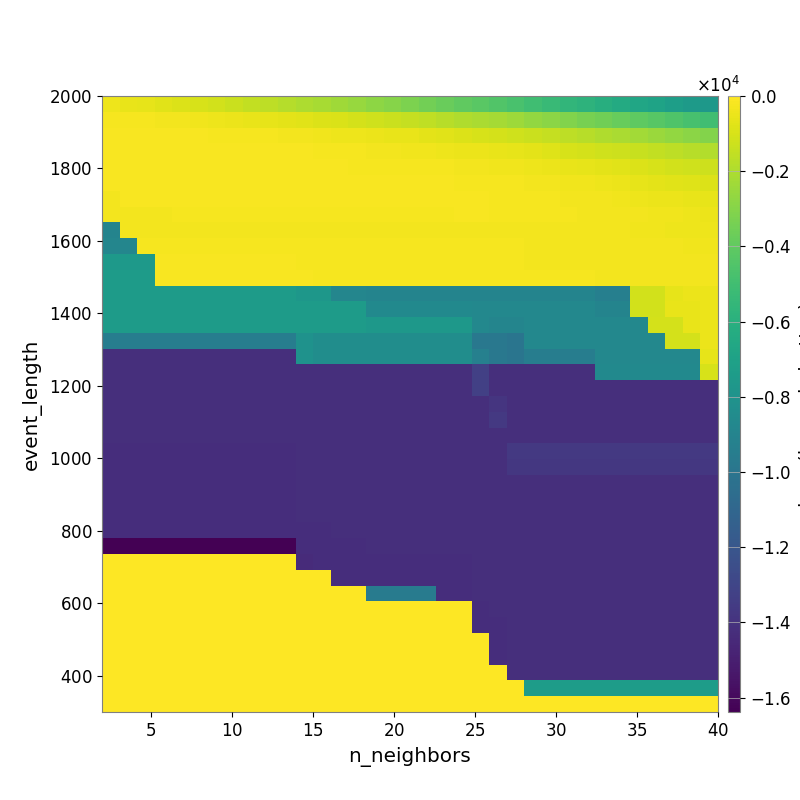

The file beside this chart, header and first rows:
-4.371346727920573016e+02, -5.144344335357366162e+02, -6.181390584387255558e+02, -7.366834448723642481e+02, -8.623575403698648643e+02, -9.986475444696282011e+02, -1.139349063820143101e+03, -1.311140858604008372e+03, -1.494828909977118656e+03, -1.647081839825705856e+03, -1.826942223305209382e+03, -1.988222705422753279e+03, -2.175106051822544941e+03, -2.351670350932361544e+03, -2.546764506863268252e+03, -2.765161999770175498e+03, -2.992382926596241305e+03, -3.241293692276467027e+03, -3.477223381820344002e+03, -3.725422131279692621e+03, -3.974330836601391638e+03, -4.204053101140990293e+03, -4.441251094575174648e+03, -4.734854856304185887e+03
-1.970402048660249932e+02, -2.061858110310971313e+02, -2.398758328707722569e+02, -2.575806756586304687e+02, -2.879060178915463553e+02, -3.381599602607758470e+02, -3.937100042621870557e+02, -4.587257042766854056e+02, -5.150254681620349402e+02, -5.868920691303449075e+02, -6.634298790354782795e+02, -7.405298050261491198e+02, -8.450983317128021781e+02, -9.536576962915939930e+02, -1.036171130988767800e+03, -1.175730582849628945e+03, -1.305206483258596108e+03, -1.426881039008778771e+03, -1.561278594159709655e+03, -1.732293430989254375e+03, -1.931826534270103593e+03, -2.088342361533415897e+03, -2.224846534448406601e+03, -2.423494606011633550e+03
-1.666873803944177723e+02, -1.637534703877296636e+02, -1.636685446825296140e+02, -1.659806770978215127e+02, -1.676584231022303584e+02, -1.787985739236678455e+02, -2.017665842046304476e+02, -2.059230624185665590e+02, -2.198861518854880899e+02, -2.514986330884273116e+02, -2.821860277812651248e+02, -3.199276336361463109e+02, -3.482503336673003673e+02, -3.950067844287008825e+02, -4.332884022605820746e+02, -4.764385498563605097e+02, -5.223800973825029814e+02, -5.753038472508111454e+02, -6.506922177571345856e+02, -7.390268850472768918e+02, -8.369055688651917535e+02, -9.707078714669971760e+02, -1.057737254394544152e+03, -1.161751988563071791e+03
-1.556477081083201028e+02, -1.527960674259678342e+02, -1.527960674259678342e+02, -1.520713171023959660e+02, -1.535772427760803112e+02, -1.537327047030364611e+02, -1.593945551783703252e+02, -1.594184555239272356e+02, -1.619175795195308183e+02, -1.888268855602459553e+02, -1.902175174539311797e+02, -1.914437360098391423e+02, -1.979592506162832706e+02, -2.060882996551015651e+02, -2.361333947210089264e+02, -2.699284209454837651e+02, -2.906194904752671846e+02, -3.237506132917591799e+02, -3.549314191366192972e+02, -3.910140145817803727e+02, -4.489825845571583613e+02, -4.970265244668250944e+02, -5.644256637813592761e+02, -6.241258010246438062e+02
-1.632064621590247668e+02, -1.549352021331307014e+02, -1.521827564202961014e+02, -1.521827564202961014e+02, -1.521827564202961014e+02, -1.521827564202961014e+02, -1.564221709032610477e+02, -1.564221709032610477e+02, -1.564221709032610477e+02, -1.564757154443915397e+02, -1.575608715870330059e+02, -1.723869121648388614e+02, -1.880125692197326259e+02, -1.893878336474737409e+02, -1.945378974368479419e+02, -1.975454410265153342e+02, -2.029776085729608326e+02, -2.100365241190627614e+02, -2.255503532103234079e+02, -2.465560476261962606e+02, -2.710099184234067593e+02, -2.871489615201494416e+02, -3.395610642236430863e+02, -3.736275770331338890e+02
-1.804730531004196905e+02, -1.707714882525498012e+02, -1.579082333896970738e+02, -1.579082333896970738e+02, -1.579082333896970738e+02, -1.579082333896970738e+02, -1.579082333896970738e+02, -1.579082333896970738e+02, -1.579082333896970738e+02, -1.579082333896970738e+02, -1.575019964164457917e+02, -1.619811503475289953e+02, -1.659672971930762060e+02, -1.675737030551185569e+02, -1.718726002158988706e+02, -1.768562001839137281e+02, -1.753466136991436599e+02, -1.753035896777688833e+02, -1.850291759078683356e+02, -1.850291759078683356e+02, -2.002010599027547642e+02, -2.021163275160113528e+02, -2.274694103775974554e+02, -2.525001031955050905e+02
-2.946385734784590795e+02, -1.884816437874782764e+02, -1.884816437874782764e+02, -1.726308155328858334e+02, -1.726308155328858334e+02, -1.726308155328858334e+02, -1.726308155328858334e+02, -1.726308155328858334e+02, -1.726308155328858334e+02, -1.726308155328858334e+02, -1.726308155328858334e+02, -1.726308155328858334e+02, -1.761195262988422030e+02, -1.761195262988422030e+02, -1.768480443881880433e+02, -1.770580495063207422e+02, -1.813586720407865869e+02, -1.810426923279223956e+02, -1.827119246539866424e+02, -1.827119246539866424e+02, -1.877862458894986446e+02, -1.912706151936521906e+02, -1.978119749289440676e+02, -2.182485618228223814e+02
-2.730891736222940267e+02, -2.730891736222940267e+02, -2.730891736222940267e+02, -2.730891736222940267e+02, -2.076537702127902776e+02, -2.076537702127902776e+02, -2.076537702127902776e+02, -2.076537702127902776e+02, -2.076537702127902776e+02, -2.076537702127902776e+02, -2.076537702127902776e+02, -2.076537702127902776e+02, -2.076537702127902776e+02, -2.076537702127902776e+02, -2.076537702127902776e+02, -2.076537702127902776e+02, -2.076537702127902776e+02, -2.076537702127902776e+02, -2.076537702127902776e+02, -2.076537702127902776e+02, -1.846024681136124457e+02, -1.870916163009621869e+02, -1.974697002407015418e+02, -2.119404816051866760e+02
-9.010782136792066012e+03, -2.624352988041654839e+02, -2.624352988041654839e+02, -2.624352988041654839e+02, -2.624352988041654839e+02, -2.624352988041654839e+02, -2.624352988041654839e+02, -2.624352988041654839e+02, -2.624352988041654839e+02, -2.624352988041654839e+02, -2.624352988041654839e+02, -2.624352988041654839e+02, -2.730891736222940267e+02, -2.730891736222940267e+02, -2.730891736222940267e+02, -2.730891736222940267e+02, -2.730891736222940267e+02, -2.730891736222940267e+02, -2.730891736222940267e+02, -2.730891736222940267e+02, -2.730891736222940267e+02, -2.730891736222940267e+02, -2.730891736222940267e+02, -2.868555407891855680e+02
-8.847081402231231550e+03, -8.847081402231231550e+03, -2.417356742564062699e+02, -2.417356742564062699e+02, -2.417356742564062699e+02, -2.417356742564062699e+02, -2.417356742564062699e+02, -2.417356742564062699e+02, -2.417356742564062699e+02, -2.417356742564062699e+02, -2.417356742564062699e+02, -2.417356742564062699e+02, -2.417356742564062699e+02, -2.417356742564062699e+02, -2.521067093070046781e+02, -2.521067093070046781e+02, -2.521067093070046781e+02, -2.521067093070046781e+02, -2.521067093070046781e+02, -2.521067093070046781e+02, -2.521067093070046781e+02, -2.521067093070046781e+02, -2.521067093070046781e+02, -2.544274775192626237e+02
-7.569522819364626230e+03, -7.569522819364626230e+03, -7.569522819364626230e+03, -1.827454017040340659e+02, -1.827454017040340659e+02, -1.827454017040340659e+02, -1.827454017040340659e+02, -1.827454017040340659e+02, -1.827454017040340659e+02, -1.827454017040340659e+02, -1.827454017040340659e+02, -1.921431071885753283e+02, -2.417356742564062699e+02, -2.417356742564062699e+02, -2.521067093070046781e+02, -2.521067093070046781e+02, -2.521067093070046781e+02, -2.521067093070046781e+02, -2.521067093070046781e+02, -2.521067093070046781e+02, -2.521067093070046781e+02, -2.521067093070046781e+02, -2.521067093070046781e+02, -2.521067093070046781e+02
-7.403530374176573787e+03, -7.403530374176573787e+03, -7.403530374176573787e+03, -1.734500958580802887e+02, -1.734500958580802887e+02, -1.734500958580802887e+02, -1.734500958580802887e+02, -1.734500958580802887e+02, -1.734500958580802887e+02, -1.734500958580802887e+02, -1.734500958580802887e+02, -1.826886520154163520e+02, -2.417356742564062699e+02, -2.417356742564062699e+02, -2.417356742564062699e+02, -2.521067093070046781e+02, -2.521067093070046781e+02, -2.521067093070046781e+02, -2.521067093070046781e+02, -2.521067093070046781e+02, -2.521067093070046781e+02, -2.521067093070046781e+02, -2.521067093070046781e+02, -2.521067093070046781e+02
-7.403530374176573787e+03, -7.403530374176573787e+03, -7.403530374176573787e+03, -7.403530374176573787e+03, -7.403530374176573787e+03, -7.403530374176573787e+03, -7.403530374176573787e+03, -7.403530374176573787e+03, -7.403530374176573787e+03, -7.403530374176573787e+03, -7.403530374176573787e+03, -7.736387185970052997e+03, -7.736387185970052997e+03, -8.847081402231231550e+03, -8.847081402231231550e+03, -9.012075741248227132e+03, -9.012075741248227132e+03, -9.012075741248227132e+03, -9.012075741248227132e+03, -9.012075741248227132e+03, -9.012075741248227132e+03, -9.012075741248227132e+03, -9.012075741248227132e+03, -9.012075741248227132e+03
-7.403530374176573787e+03, -7.403530374176573787e+03, -7.403530374176573787e+03, -7.403530374176573787e+03, -7.403530374176573787e+03, -7.403530374176573787e+03, -7.403530374176573787e+03, -7.403530374176573787e+03, -7.403530374176573787e+03, -7.403530374176573787e+03, -7.403530374176573787e+03, -7.403530374176573787e+03, -7.403530374176573787e+03, -7.403530374176573787e+03, -7.403530374176573787e+03, -8.577077784294833691e+03, -8.577077784294833691e+03, -8.577077784294833691e+03, -8.577077784294833691e+03, -8.577077784294833691e+03, -8.577077784294833691e+03, -8.751904049915949145e+03, -8.751904049915949145e+03, -8.751904049915949145e+03
-7.409990385065479131e+03, -7.409990385065479131e+03, -7.409990385065479131e+03, -7.409990385065479131e+03, -7.409990385065479131e+03, -7.409990385065479131e+03, -7.409990385065479131e+03, -7.409990385065479131e+03, -7.409990385065479131e+03, -7.409990385065479131e+03, -7.409990385065479131e+03, -7.409990385065479131e+03, -7.409990385065479131e+03, -7.409990385065479131e+03, -7.409990385065479131e+03, -7.651537949387321532e+03, -7.651537949387321532e+03, -7.651537949387321532e+03, -7.651537949387321532e+03, -7.651537949387321532e+03, -7.651537949387321532e+03, -8.740587985476287940e+03, -8.935138008547968639e+03, -8.935138008547968639e+03
-9.466470519275664628e+03, -9.466470519275664628e+03, -9.466470519275664628e+03, -9.466470519275664628e+03, -9.466470519275664628e+03, -9.466470519275664628e+03, -9.466470519275664628e+03, -9.466470519275664628e+03, -9.466470519275664628e+03, -9.466470519275664628e+03, -9.466470519275664628e+03, -8.034600194220183766e+03, -8.326886775272463638e+03, -8.326886775272463638e+03, -8.326886775272463638e+03, -8.326886775272463638e+03, -8.326886775272463638e+03, -8.326886775272463638e+03, -8.326886775272463638e+03, -8.326886775272463638e+03, -8.326886775272463638e+03, -9.803998888894542688e+03, -9.803998888894542688e+03, -1.000760214494009961e+04
-1.420672771603260662e+04, -1.420672771603260662e+04, -1.420672771603260662e+04, -1.420672771603260662e+04, -1.420672771603260662e+04, -1.420672771603260662e+04, -1.420672771603260662e+04, -1.420672771603260662e+04, -1.420672771603260662e+04, -1.420672771603260662e+04, -1.420672771603260662e+04, -8.034600194220183766e+03, -8.326886775272463638e+03, -8.326886775272463638e+03, -8.326886775272463638e+03, -8.326886775272463638e+03, -8.326886775272463638e+03, -8.326886775272463638e+03, -8.326886775272463638e+03, -8.326886775272463638e+03, -8.326886775272463638e+03, -9.258339667392836418e+03, -9.803998888894542688e+03, -1.000760214494009961e+04
-1.420672771603260662e+04, -1.420672771603260662e+04, -1.420672771603260662e+04, -1.420672771603260662e+04, -1.420672771603260662e+04, -1.420672771603260662e+04, -1.420672771603260662e+04, -1.420672771603260662e+04, -1.420672771603260662e+04, -1.420672771603260662e+04, -1.420672771603260662e+04, -1.420672771603260662e+04, -1.420507292721439262e+04, -1.420507292721439262e+04, -1.420507292721439262e+04, -1.420507292721439262e+04, -1.420507292721439262e+04, -1.420507292721439262e+04, -1.420507292721439262e+04, -1.420507292721439262e+04, -1.420507292721439262e+04, -1.329740625039502083e+04, -1.419870019581810811e+04, -1.419870019581810811e+04
-1.420672771603260662e+04, -1.420672771603260662e+04, -1.420672771603260662e+04, -1.420672771603260662e+04, -1.420672771603260662e+04, -1.420672771603260662e+04, -1.420672771603260662e+04, -1.420672771603260662e+04, -1.420672771603260662e+04, -1.420672771603260662e+04, -1.420672771603260662e+04, -1.420672771603260662e+04, -1.420672771603260662e+04, -1.420507292721439262e+04, -1.420507292721439262e+04, -1.420507292721439262e+04, -1.420507292721439262e+04, -1.420507292721439262e+04, -1.420507292721439262e+04, -1.420507292721439262e+04, -1.420507292721439262e+04, -1.329740625039502083e+04, -1.419870019581810811e+04, -1.419870019581810811e+04
-1.420672771603260662e+04, -1.420672771603260662e+04, -1.420672771603260662e+04, -1.420672771603260662e+04, -1.420672771603260662e+04, -1.420672771603260662e+04, -1.420672771603260662e+04, -1.420672771603260662e+04, -1.420672771603260662e+04, -1.420672771603260662e+04, -1.420672771603260662e+04, -1.420672771603260662e+04, -1.420672771603260662e+04, -1.420507292721439262e+04, -1.420507292721439262e+04, -1.420507292721439262e+04, -1.420507292721439262e+04, -1.420507292721439262e+04, -1.420507292721439262e+04, -1.420507292721439262e+04, -1.420507292721439262e+04, -1.420507292721439262e+04, -1.383965577008636319e+04, -1.419870019581810811e+04
-1.420672771603260662e+04, -1.420672771603260662e+04, -1.420672771603260662e+04, -1.420672771603260662e+04, -1.420672771603260662e+04, -1.420672771603260662e+04, -1.420672771603260662e+04, -1.420672771603260662e+04, -1.420672771603260662e+04, -1.420672771603260662e+04, -1.420672771603260662e+04, -1.420672771603260662e+04, -1.420672771603260662e+04, -1.420672771603260662e+04, -1.420672771603260662e+04, -1.420507292721439262e+04, -1.420507292721439262e+04, -1.420507292721439262e+04, -1.420507292721439262e+04, -1.420507292721439262e+04, -1.420507292721439262e+04, -1.420507292721439262e+04, -1.364689794056822211e+04, -1.419870019581810811e+04
-1.420672771603260662e+04, -1.420672771603260662e+04, -1.420672771603260662e+04, -1.420672771603260662e+04, -1.420672771603260662e+04, -1.420672771603260662e+04, -1.420672771603260662e+04, -1.420672771603260662e+04, -1.420672771603260662e+04, -1.420672771603260662e+04, -1.420672771603260662e+04, -1.420672771603260662e+04, -1.420672771603260662e+04, -1.420672771603260662e+04, -1.420672771603260662e+04, -1.420507292721439262e+04, -1.420507292721439262e+04, -1.420507292721439262e+04, -1.420507292721439262e+04, -1.420507292721439262e+04, -1.420507292721439262e+04, -1.420507292721439262e+04, -1.420363908080758665e+04, -1.419946483408976928e+04
-1.420865153357583768e+04, -1.420865153357583768e+04, -1.420865153357583768e+04, -1.420865153357583768e+04, -1.420865153357583768e+04, -1.420865153357583768e+04, -1.420865153357583768e+04, -1.420865153357583768e+04, -1.420865153357583768e+04, -1.420865153357583768e+04, -1.420865153357583768e+04, -1.420672771603260662e+04, -1.420672771603260662e+04, -1.420672771603260662e+04, -1.420672771603260662e+04, -1.420672771603260662e+04, -1.420672771603260662e+04, -1.420672771603260662e+04, -1.420672771603260662e+04, -1.420672771603260662e+04, -1.420672771603260662e+04, -1.420507292721439262e+04, -1.420507292721439262e+04, -1.364689794056822211e+04
-1.420865153357583768e+04, -1.420865153357583768e+04, -1.420865153357583768e+04, -1.420865153357583768e+04, -1.420865153357583768e+04, -1.420865153357583768e+04, -1.420865153357583768e+04, -1.420865153357583768e+04, -1.420865153357583768e+04, -1.420865153357583768e+04, -1.420865153357583768e+04, -1.420672771603260662e+04, -1.420672771603260662e+04, -1.420672771603260662e+04, -1.420672771603260662e+04, -1.420672771603260662e+04, -1.420672771603260662e+04, -1.420672771603260662e+04, -1.420672771603260662e+04, -1.420672771603260662e+04, -1.420672771603260662e+04, -1.420507292721439262e+04, -1.420507292721439262e+04, -1.370613650652073375e+04
-1.420865153357583768e+04, -1.420865153357583768e+04, -1.420865153357583768e+04, -1.420865153357583768e+04, -1.420865153357583768e+04, -1.420865153357583768e+04, -1.420865153357583768e+04, -1.420865153357583768e+04, -1.420865153357583768e+04, -1.420865153357583768e+04, -1.420865153357583768e+04, -1.420672771603260662e+04, -1.420672771603260662e+04, -1.420672771603260662e+04, -1.420672771603260662e+04, -1.420672771603260662e+04, -1.420672771603260662e+04, -1.420672771603260662e+04, -1.420672771603260662e+04, -1.420672771603260662e+04, -1.420672771603260662e+04, -1.420672771603260662e+04, -1.420507292721439262e+04, -1.420507292721439262e+04
-1.420865153357583768e+04, -1.420865153357583768e+04, -1.420865153357583768e+04, -1.420865153357583768e+04, -1.420865153357583768e+04, -1.420865153357583768e+04, -1.420865153357583768e+04, -1.420865153357583768e+04, -1.420865153357583768e+04, -1.420865153357583768e+04, -1.420865153357583768e+04, -1.420672771603260662e+04, -1.420672771603260662e+04, -1.420672771603260662e+04, -1.420672771603260662e+04, -1.420672771603260662e+04, -1.420672771603260662e+04, -1.420672771603260662e+04, -1.420672771603260662e+04, -1.420672771603260662e+04, -1.420672771603260662e+04, -1.420672771603260662e+04, -1.420507292721439262e+04, -1.420507292721439262e+04
-1.420865153357583768e+04, -1.420865153357583768e+04, -1.420865153357583768e+04, -1.420865153357583768e+04, -1.420865153357583768e+04, -1.420865153357583768e+04, -1.420865153357583768e+04, -1.420865153357583768e+04, -1.420865153357583768e+04, -1.420865153357583768e+04, -1.420865153357583768e+04, -1.420672771603260662e+04, -1.420672771603260662e+04, -1.420672771603260662e+04, -1.420672771603260662e+04, -1.420672771603260662e+04, -1.420672771603260662e+04, -1.420672771603260662e+04, -1.420672771603260662e+04, -1.420672771603260662e+04, -1.420672771603260662e+04, -1.420672771603260662e+04, -1.420507292721439262e+04, -1.420507292721439262e+04
-1.421357037722273344e+04, -1.421357037722273344e+04, -1.421357037722273344e+04, -1.421357037722273344e+04, -1.421357037722273344e+04, -1.421357037722273344e+04, -1.421357037722273344e+04, -1.421357037722273344e+04, -1.421357037722273344e+04, -1.421357037722273344e+04, -1.421357037722273344e+04, -1.421357037722273344e+04, -1.420865153357583768e+04, -1.420672771603260662e+04, -1.420672771603260662e+04, -1.420672771603260662e+04, -1.420672771603260662e+04, -1.420672771603260662e+04, -1.420672771603260662e+04, -1.420672771603260662e+04, -1.420672771603260662e+04, -1.420672771603260662e+04, -1.420507292721439262e+04, -1.420507292721439262e+04
-1.638399606537818909e+04, -1.638399606537818909e+04, -1.638399606537818909e+04, -1.638399606537818909e+04, -1.638399606537818909e+04, -1.638399606537818909e+04, -1.638399606537818909e+04, -1.638399606537818909e+04, -1.638399606537818909e+04, -1.638399606537818909e+04, -1.638399606537818909e+04, -1.424795538966565073e+04, -1.420865153357583768e+04, -1.420865153357583768e+04, -1.420865153357583768e+04, -1.420672771603260662e+04, -1.420672771603260662e+04, -1.420672771603260662e+04, -1.420672771603260662e+04, -1.420672771603260662e+04, -1.420672771603260662e+04, -1.420672771603260662e+04, -1.420507292721439262e+04, -1.420507292721439262e+04
0.000000000000000000e+00, 0.000000000000000000e+00, 0.000000000000000000e+00, 0.000000000000000000e+00, 0.000000000000000000e+00, 0.000000000000000000e+00, 0.000000000000000000e+00, 0.000000000000000000e+00, 0.000000000000000000e+00, 0.000000000000000000e+00, 0.000000000000000000e+00, -1.433599667572975159e+04, -1.421357037722273344e+04, -1.420865153357583768e+04, -1.420865153357583768e+04, -1.420865153357583768e+04, -1.420865153357583768e+04, -1.420865153357583768e+04, -1.420865153357583768e+04, -1.420865153357583768e+04, -1.420865153357583768e+04, -1.420672771603260662e+04, -1.420672771603260662e+04, -1.420507292721439262e+04
0.000000000000000000e+00, 0.000000000000000000e+00, 0.000000000000000000e+00, 0.000000000000000000e+00, 0.000000000000000000e+00, 0.000000000000000000e+00, 0.000000000000000000e+00, 0.000000000000000000e+00, 0.000000000000000000e+00, 0.000000000000000000e+00, 0.000000000000000000e+00, 0.000000000000000000e+00, 0.000000000000000000e+00, -1.422059487307989002e+04, -1.422059487307989002e+04, -1.421357081473485050e+04, -1.421357081473485050e+04, -1.421357081473485050e+04, -1.420865153357583768e+04, -1.420865153357583768e+04, -1.420865153357583768e+04, -1.420672771603260662e+04, -1.420672771603260662e+04, -1.420672771603260662e+04
0.000000000000000000e+00, 0.000000000000000000e+00, 0.000000000000000000e+00, 0.000000000000000000e+00, 0.000000000000000000e+00, 0.000000000000000000e+00, 0.000000000000000000e+00, 0.000000000000000000e+00, 0.000000000000000000e+00, 0.000000000000000000e+00, 0.000000000000000000e+00, 0.000000000000000000e+00, 0.000000000000000000e+00, 0.000000000000000000e+00, 0.000000000000000000e+00, -9.579175783047870937e+03, -9.579175783047870937e+03, -9.579175783047870937e+03, -9.579175783047870937e+03, -1.420865153357583768e+04, -1.420865153357583768e+04, -1.420672771603260662e+04, -1.420672771603260662e+04, -1.420672771603260662e+04
0.000000000000000000e+00, 0.000000000000000000e+00, 0.000000000000000000e+00, 0.000000000000000000e+00, 0.000000000000000000e+00, 0.000000000000000000e+00, 0.000000000000000000e+00, 0.000000000000000000e+00, 0.000000000000000000e+00, 0.000000000000000000e+00, 0.000000000000000000e+00, 0.000000000000000000e+00, 0.000000000000000000e+00, 0.000000000000000000e+00, 0.000000000000000000e+00, 0.000000000000000000e+00, 0.000000000000000000e+00, 0.000000000000000000e+00, 0.000000000000000000e+00, 0.000000000000000000e+00, 0.000000000000000000e+00, -1.420865153357583768e+04, -1.420672771603260662e+04, -1.420672771603260662e+04
0.000000000000000000e+00, 0.000000000000000000e+00, 0.000000000000000000e+00, 0.000000000000000000e+00, 0.000000000000000000e+00, 0.000000000000000000e+00, 0.000000000000000000e+00, 0.000000000000000000e+00, 0.000000000000000000e+00, 0.000000000000000000e+00, 0.000000000000000000e+00, 0.000000000000000000e+00, 0.000000000000000000e+00, 0.000000000000000000e+00, 0.000000000000000000e+00, 0.000000000000000000e+00, 0.000000000000000000e+00, 0.000000000000000000e+00, 0.000000000000000000e+00, 0.000000000000000000e+00, 0.000000000000000000e+00, -1.421357081473485050e+04, -1.420865153357583768e+04, -1.420672771603260662e+04
0.000000000000000000e+00, 0.000000000000000000e+00, 0.000000000000000000e+00, 0.000000000000000000e+00, 0.000000000000000000e+00, 0.000000000000000000e+00, 0.000000000000000000e+00, 0.000000000000000000e+00, 0.000000000000000000e+00, 0.000000000000000000e+00, 0.000000000000000000e+00, 0.000000000000000000e+00, 0.000000000000000000e+00, 0.000000000000000000e+00, 0.000000000000000000e+00, 0.000000000000000000e+00, 0.000000000000000000e+00, 0.000000000000000000e+00, 0.000000000000000000e+00, 0.000000000000000000e+00, 0.000000000000000000e+00, 0.000000000000000000e+00, -1.420865153357583768e+04, -1.420672771603260662e+04
0.000000000000000000e+00, 0.000000000000000000e+00, 0.000000000000000000e+00, 0.000000000000000000e+00, 0.000000000000000000e+00, 0.000000000000000000e+00, 0.000000000000000000e+00, 0.000000000000000000e+00, 0.000000000000000000e+00, 0.000000000000000000e+00, 0.000000000000000000e+00, 0.000000000000000000e+00, 0.000000000000000000e+00, 0.000000000000000000e+00, 0.000000000000000000e+00, 0.000000000000000000e+00, 0.000000000000000000e+00, 0.000000000000000000e+00, 0.000000000000000000e+00, 0.000000000000000000e+00, 0.000000000000000000e+00, 0.000000000000000000e+00, -1.420865153357583768e+04, -1.420672771603260662e+04
0.000000000000000000e+00, 0.000000000000000000e+00, 0.000000000000000000e+00, 0.000000000000000000e+00, 0.000000000000000000e+00, 0.000000000000000000e+00, 0.000000000000000000e+00, 0.000000000000000000e+00, 0.000000000000000000e+00, 0.000000000000000000e+00, 0.000000000000000000e+00, 0.000000000000000000e+00, 0.000000000000000000e+00, 0.000000000000000000e+00, 0.000000000000000000e+00, 0.000000000000000000e+00, 0.000000000000000000e+00, 0.000000000000000000e+00, 0.000000000000000000e+00, 0.000000000000000000e+00, 0.000000000000000000e+00, 0.000000000000000000e+00, 0.000000000000000000e+00, -1.420672771603260662e+04
0.000000000000000000e+00, 0.000000000000000000e+00, 0.000000000000000000e+00, 0.000000000000000000e+00, 0.000000000000000000e+00, 0.000000000000000000e+00, 0.000000000000000000e+00, 0.000000000000000000e+00, 0.000000000000000000e+00, 0.000000000000000000e+00, 0.000000000000000000e+00, 0.000000000000000000e+00, 0.000000000000000000e+00, 0.000000000000000000e+00, 0.000000000000000000e+00, 0.000000000000000000e+00, 0.000000000000000000e+00, 0.000000000000000000e+00, 0.000000000000000000e+00, 0.000000000000000000e+00, 0.000000000000000000e+00, 0.000000000000000000e+00, 0.000000000000000000e+00, 0.000000000000000000e+00
0.000000000000000000e+00, 0.000000000000000000e+00, 0.000000000000000000e+00, 0.000000000000000000e+00, 0.000000000000000000e+00, 0.000000000000000000e+00, 0.000000000000000000e+00, 0.000000000000000000e+00, 0.000000000000000000e+00, 0.000000000000000000e+00, 0.000000000000000000e+00, 0.000000000000000000e+00, 0.000000000000000000e+00, 0.000000000000000000e+00, 0.000000000000000000e+00, 0.000000000000000000e+00, 0.000000000000000000e+00, 0.000000000000000000e+00, 0.000000000000000000e+00, 0.000000000000000000e+00, 0.000000000000000000e+00, 0.000000000000000000e+00, 0.000000000000000000e+00, 0.000000000000000000e+00
